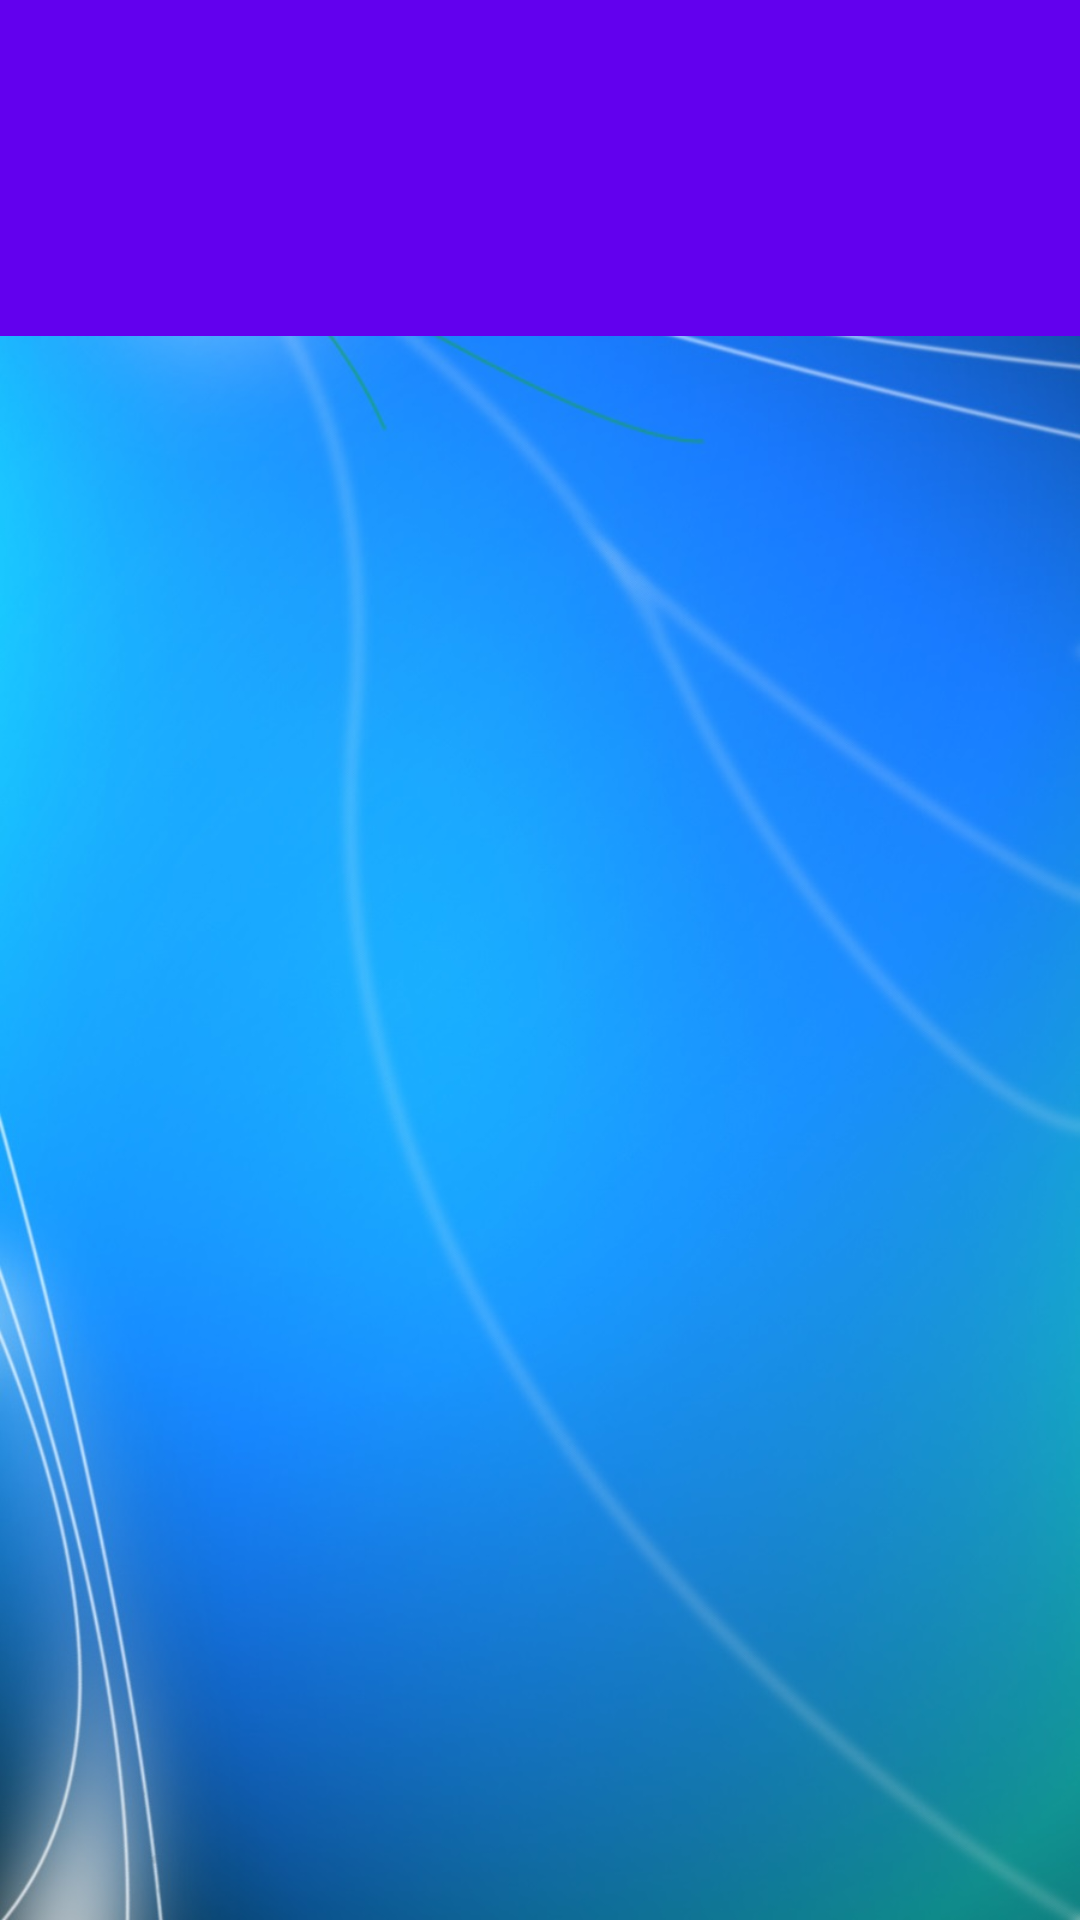

This screen was rendered from an Android layout file. Write that file and the resources it references.
<!-- AndroidManifest.xml: application theme AppTheme -->
<!-- res/layout/activity_student.xml -->
<?xml version="1.0" encoding="utf-8"?>
    <LinearLayout
        android:id="@+id/main_layout"
        android:orientation="vertical"
        xmlns:android="http://schemas.android.com/apk/res/android"
        xmlns:app="http://schemas.android.com/apk/res-auto"
        xmlns:tools="http://schemas.android.com/tools"
        android:layout_width="match_parent"
        android:layout_height="match_parent"
        tools:context=".MainActivityStudent"
        android:background="@drawable/background2">

        
        <android.support.v7.widget.Toolbar
            android:id="@+id/toolbar"
            android:layout_width="match_parent"
            android:layout_height="wrap_content"
            android:background="?attr/colorPrimary"
            android:minHeight="?attr/actionBarSize"
            android:theme="@style/ThemeOverlay.AppCompat.Dark.ActionBar"
            app:popupTheme="@style/ThemeOverlay.AppCompat.Light"/>

        <android.support.design.widget.TabLayout
            android:id="@+id/tabLayout"
            android:layout_width="match_parent"
            android:layout_height="wrap_content"
            android:background="?attr/colorPrimary"
            android:minHeight="?attr/actionBarSize"
            android:theme="@style/ThemeOverlay.AppCompat.Dark.ActionBar"/>


        <android.support.v4.view.ViewPager
            android:id="@+id/pager"
            android:layout_width="match_parent"
            android:layout_height="fill_parent"/>

    </LinearLayout>
<!-- resources referenced by this layout -->
<resources>
  <!-- drawable background2: jpg bitmap (drawable, 130113 bytes) -->
  <style name="AppTheme" parent="Theme.AppCompat.Light.NoActionBar">
          
          <item name="colorPrimary">@color/colorPrimary</item>
          <item name="colorPrimaryDark">@color/colorPrimaryDark</item>
          <item name="colorAccent">@color/colorAccent</item>
          <item name="android:actionBarStyle">@color/colorPrimary</item>
          <item name="android:titleTextStyle">@color/colorPrimary</item>
      </style>
  <!-- not gathered from this repository: default colours our renderer supplied (Android Studio template values) -->
  <color name="colorPrimary">#FF6200EE</color>
  <color name="colorPrimaryDark">#FF3700B3</color>
  <color name="colorAccent">#FF03DAC5</color>
</resources>
